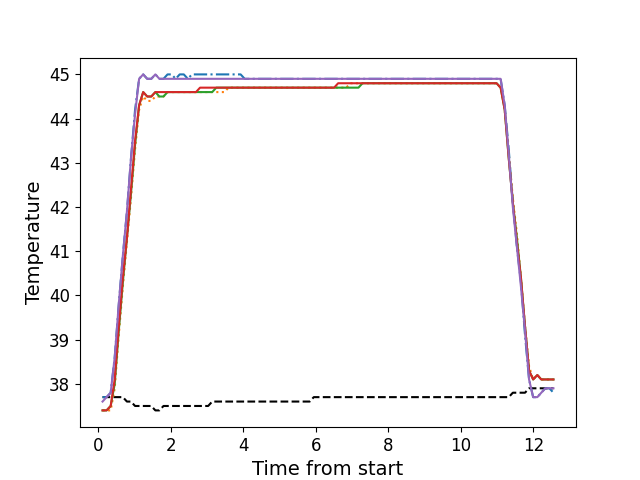

The file beside this chart, header and first rows:
, times, neutral, z1, z2, z3, z4, z5
0, 0.1136, 37.7, 37.7, 37.4, 37.4, 37.4, 37.6
1, 0.2253, 37.7, 37.7, 37.4, 37.4, 37.4, 37.7
2, 0.338, 37.7, 37.8, 37.4, 37.5, 37.5, 37.8
3, 0.4493, 37.7, 38.6, 37.9, 38.0, 38.1, 38.6
4, 0.5612, 37.7, 39.8, 39.1, 39.2, 39.3, 39.8
5, 0.6739, 37.7, 40.9, 40.2, 40.3, 40.4, 40.9
6, 0.7863, 37.6, 41.9, 41.2, 41.3, 41.3, 41.9
7, 0.8978, 37.6, 43.1, 42.2, 42.3, 42.4, 43.1
8, 1.01, 37.5, 44.2, 43.3, 43.4, 43.5, 44.1
9, 1.122, 37.5, 44.9, 44.2, 44.3, 44.3, 44.9
10, 1.235, 37.5, 45.0, 44.5, 44.6, 44.6, 45.0
11, 1.346, 37.5, 44.9, 44.4, 44.5, 44.5, 44.9
12, 1.458, 37.5, 44.9, 44.4, 44.5, 44.5, 44.9
13, 1.571, 37.4, 45.0, 44.5, 44.6, 44.6, 45.0
14, 1.682, 37.4, 44.9, 44.5, 44.5, 44.6, 44.9
15, 1.795, 37.5, 44.9, 44.5, 44.5, 44.6, 44.9
16, 1.906, 37.5, 45.0, 44.6, 44.6, 44.6, 44.9
17, 2.019, 37.5, 45.0, 44.6, 44.6, 44.6, 44.9
18, 2.131, 37.5, 44.9, 44.6, 44.6, 44.6, 44.9
19, 2.242, 37.5, 45.0, 44.6, 44.6, 44.6, 44.9
20, 2.355, 37.5, 45.0, 44.6, 44.6, 44.6, 44.9
21, 2.468, 37.5, 44.9, 44.6, 44.6, 44.6, 44.9
22, 2.579, 37.5, 45.0, 44.6, 44.6, 44.6, 44.9
23, 2.691, 37.5, 45.0, 44.6, 44.6, 44.6, 44.9
24, 2.803, 37.5, 45.0, 44.6, 44.6, 44.7, 44.9
25, 2.916, 37.5, 45.0, 44.6, 44.6, 44.7, 44.9
26, 3.027, 37.5, 45.0, 44.6, 44.6, 44.7, 44.9
27, 3.139, 37.6, 45.0, 44.6, 44.6, 44.7, 44.9
28, 3.251, 37.6, 45.0, 44.6, 44.7, 44.7, 44.9
29, 3.363, 37.6, 45.0, 44.6, 44.7, 44.7, 44.9
30, 3.475, 37.6, 45.0, 44.6, 44.7, 44.7, 44.9
31, 3.588, 37.6, 45.0, 44.7, 44.7, 44.7, 44.9
32, 3.699, 37.6, 45.0, 44.7, 44.7, 44.7, 44.9
33, 3.812, 37.6, 45.0, 44.7, 44.7, 44.7, 44.9
34, 3.923, 37.6, 45.0, 44.7, 44.7, 44.7, 44.9
35, 4.036, 37.6, 44.9, 44.7, 44.7, 44.7, 44.9
36, 4.147, 37.6, 44.9, 44.7, 44.7, 44.7, 44.9
37, 4.26, 37.6, 44.9, 44.7, 44.7, 44.7, 44.9
38, 4.371, 37.6, 44.9, 44.7, 44.7, 44.7, 44.9
39, 4.485, 37.6, 44.9, 44.7, 44.7, 44.7, 44.9
40, 4.596, 37.6, 44.9, 44.7, 44.7, 44.7, 44.9
41, 4.708, 37.6, 44.9, 44.7, 44.7, 44.7, 44.9
42, 4.82, 37.6, 44.9, 44.7, 44.7, 44.7, 44.9
43, 4.933, 37.6, 44.9, 44.7, 44.7, 44.7, 44.9
44, 5.044, 37.6, 44.9, 44.7, 44.7, 44.7, 44.9
45, 5.157, 37.6, 44.9, 44.7, 44.7, 44.7, 44.9
46, 5.268, 37.6, 44.9, 44.7, 44.7, 44.7, 44.9
47, 5.38, 37.6, 44.9, 44.7, 44.7, 44.7, 44.9
48, 5.492, 37.6, 44.9, 44.7, 44.7, 44.7, 44.9
49, 5.605, 37.6, 44.9, 44.7, 44.7, 44.7, 44.9
50, 5.717, 37.6, 44.9, 44.7, 44.7, 44.7, 44.9
51, 5.828, 37.6, 44.9, 44.7, 44.7, 44.7, 44.9
52, 5.941, 37.7, 44.9, 44.7, 44.7, 44.7, 44.9
53, 6.053, 37.7, 44.9, 44.7, 44.7, 44.7, 44.9
54, 6.165, 37.7, 44.9, 44.7, 44.7, 44.7, 44.9
55, 6.277, 37.7, 44.9, 44.7, 44.7, 44.7, 44.9
56, 6.389, 37.7, 44.9, 44.7, 44.7, 44.7, 44.9
57, 6.501, 37.7, 44.9, 44.7, 44.7, 44.7, 44.9
58, 6.613, 37.7, 44.9, 44.7, 44.7, 44.8, 44.9
59, 6.725, 37.7, 44.9, 44.7, 44.7, 44.8, 44.9
... 52 more rows
